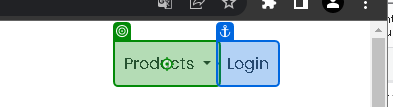
Task: Proyecto de prueba de automatización
Workflow: Funcionalidad

Step 1: click on the link in window 'UiBank' (chrome.exe)

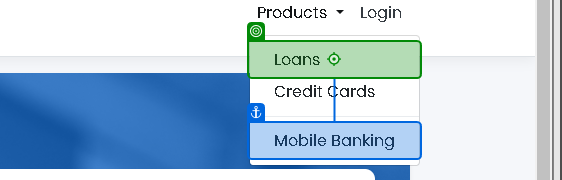
Step 2: click on the link in window 'UiBank' (chrome.exe)

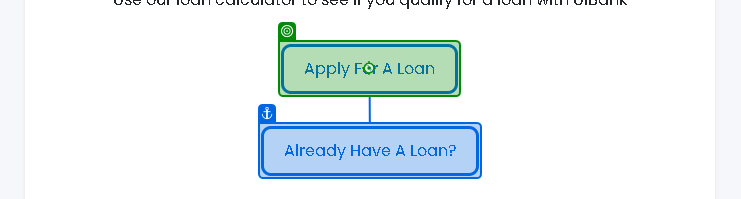
Step 3: click on the button in window 'UiBank' (chrome.exe)

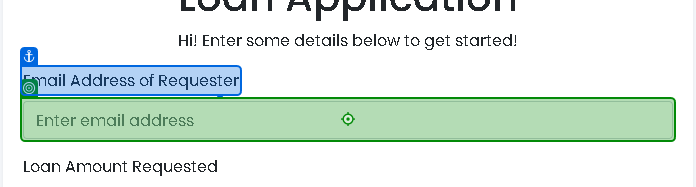
Step 4: type "PrestamoEmail" into the text box 'email' in window 'UiBank' (chrome.exe)

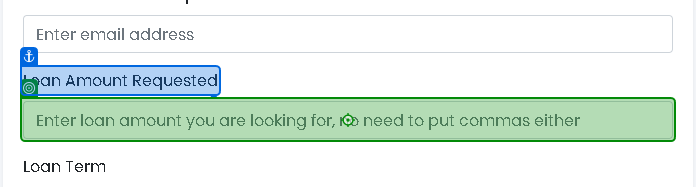
Step 5: type "PrestamoMonto" into the text box 'amount' in window 'UiBank' (chrome.exe)

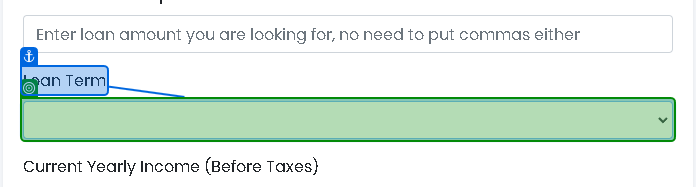
Step 6: select "PrestamoPlazo" in the drop-down 'term' in window 'UiBank' (chrome.exe)

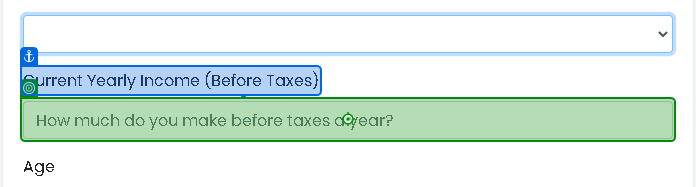
Step 7: type "PrestamoIngreso" into the text box 'income' in window 'UiBank' (chrome.exe)

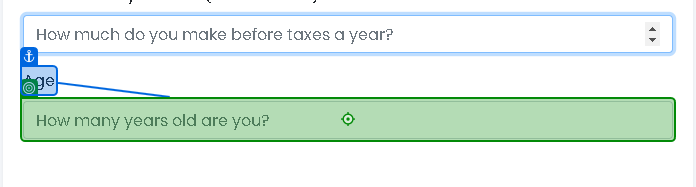
Step 8: type "PrestamoEdad" into the text box 'age' in window 'UiBank' (chrome.exe)

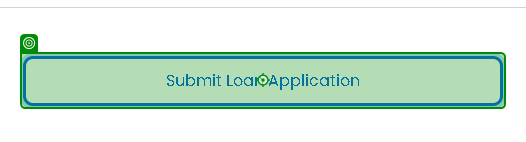
Step 9: click on the button in window 'UiBank' (chrome.exe)
